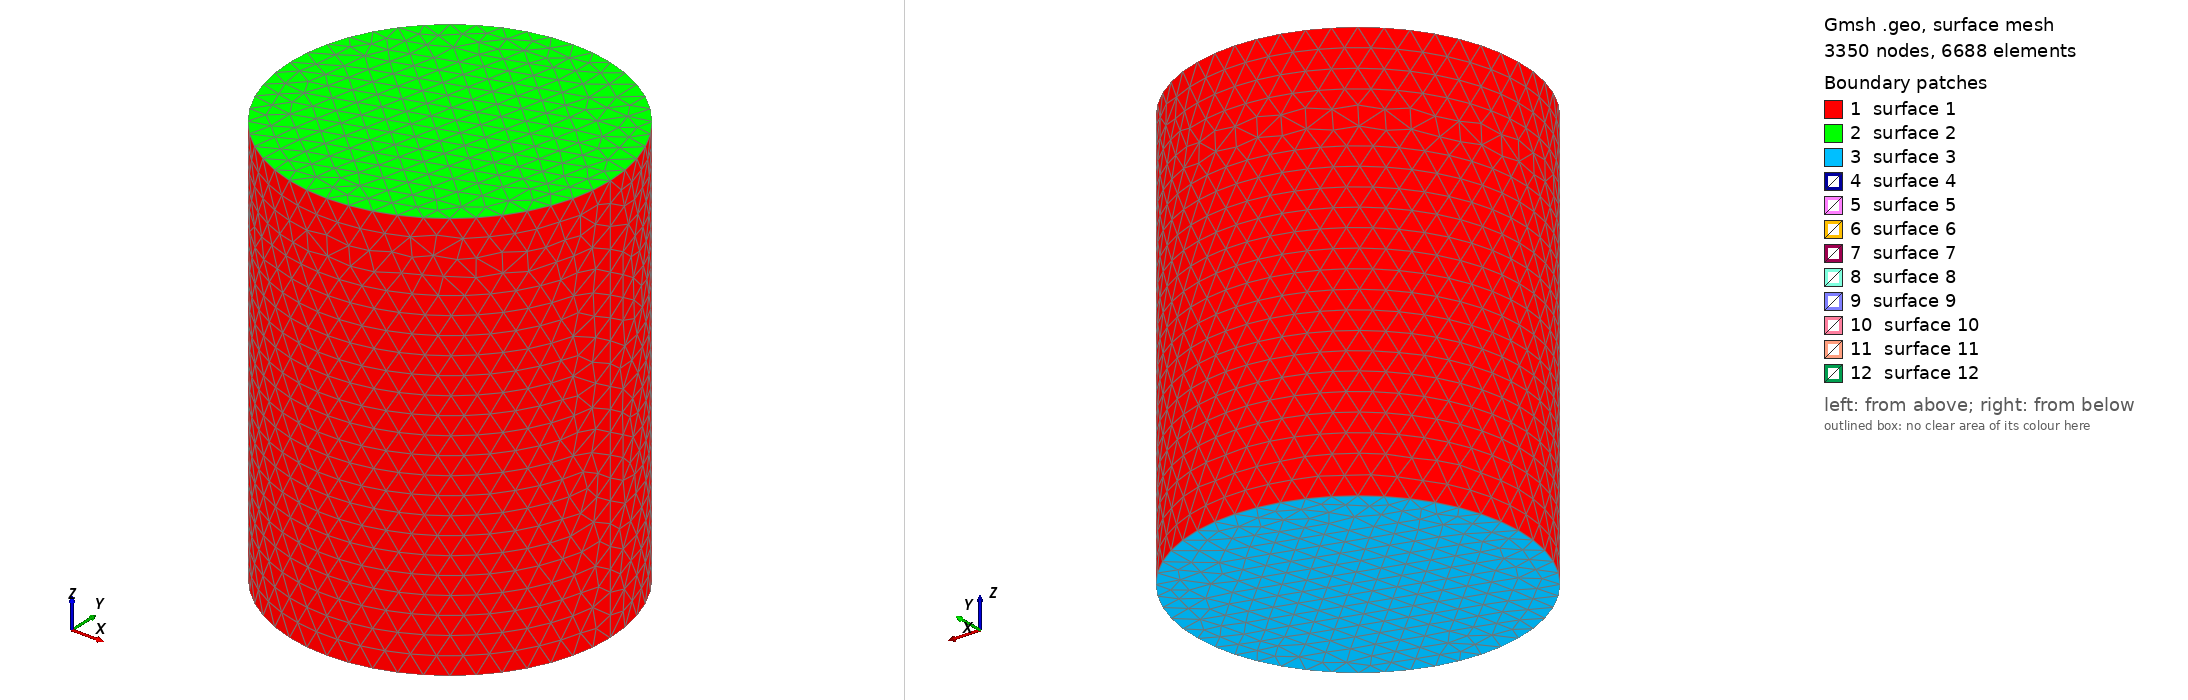

Gmsh geometry script, surface-meshed: 3350 nodes, 6688 surface elements. Boundary patches (legend numbers): 1 surface 1, 2 surface 2, 3 surface 3, 4 surface 4, 5 surface 5, 6 surface 6, 7 surface 7, 8 surface 8, 9 surface 9, 10 surface 10, 11 surface 11, 12 surface 12. Left view from above one corner, right view from below the opposite corner. The script declares no physical surfaces, so the legend lists its geometric surfaces. The drawing asked Gmsh for element sizes between 1% and 20% of the model's largest extent; the script's own settings can give other sizes.

=== chamber_joint.geo (drawn) ===
// ============================================================
// Paper-accurate variable-stiffness joint (Gaozhang 2024)
// ONE silicone body with TWO semicircular pneumatic cavities
// separated by a central solid web (the hinge region).
//   outer radius R   = 19 mm  (38 mm diameter)
//   cavity radius Rin= 16.5 mm (2.5 mm outer wall)
//   central web      = +/- 2 mm (4 mm solid strip at x=0 -> bending axis)
//   length L         = 49 mm
//   end caps         = 3 mm    -> cavities span z in [3, 46]
// Cavity 1 lives in the +x half, cavity 2 in the -x half. Inflating one
// extends that side axially -> the body bends about the central web.
//   gmsh chamber_joint.geo -3 -format msh2 -o chamber_joint.msh
// ============================================================
SetFactory("OpenCASCADE");

R   = 19.0;
Rin = 16.5;
web = 2.0;        // half-width of the central solid web
L   = 49.0;
cap = 3.0;
lc  = 2.5;
eps = 1e-3;

Mesh.CharacteristicLengthMin = lc * 0.6;
Mesh.CharacteristicLengthMax = lc;

// ---- full outer body ----
Cylinder(1) = {0, 0, 0,  0, 0, L,  R};

// ---- cavity 1 (+x half): r < Rin, x > web, z in [cap, L-cap] ----
Cylinder(2) = {0, 0, cap,  0, 0, L-2*cap,  Rin};
Box(3) = {web, -Rin-eps, cap-eps,  R, 2*(Rin+eps), L-2*cap+2*eps};
BooleanIntersection(4) = { Volume{2}; Delete; }{ Volume{3}; Delete; };

// ---- cavity 2 (-x half): r < Rin, x < -web, z in [cap, L-cap] ----
Cylinder(5) = {0, 0, cap,  0, 0, L-2*cap,  Rin};
Box(6) = {-web-R, -Rin-eps, cap-eps,  R, 2*(Rin+eps), L-2*cap+2*eps};
BooleanIntersection(7) = { Volume{5}; Delete; }{ Volume{6}; Delete; };

// ---- joint body = full cylinder minus both cavities ----
BooleanDifference(8) = { Volume{1}; Delete; }{ Volume{4}; Volume{7}; Delete; };
Physical Volume("Joint") = {8};

Mesh.Algorithm3D = 1;     // Delaunay
Mesh.Optimize = 1;
Mesh.OptimizeNetgen = 1;
Mesh.ElementOrder = 1;
Mesh 3;
Mesh.SaveAll = 1;
